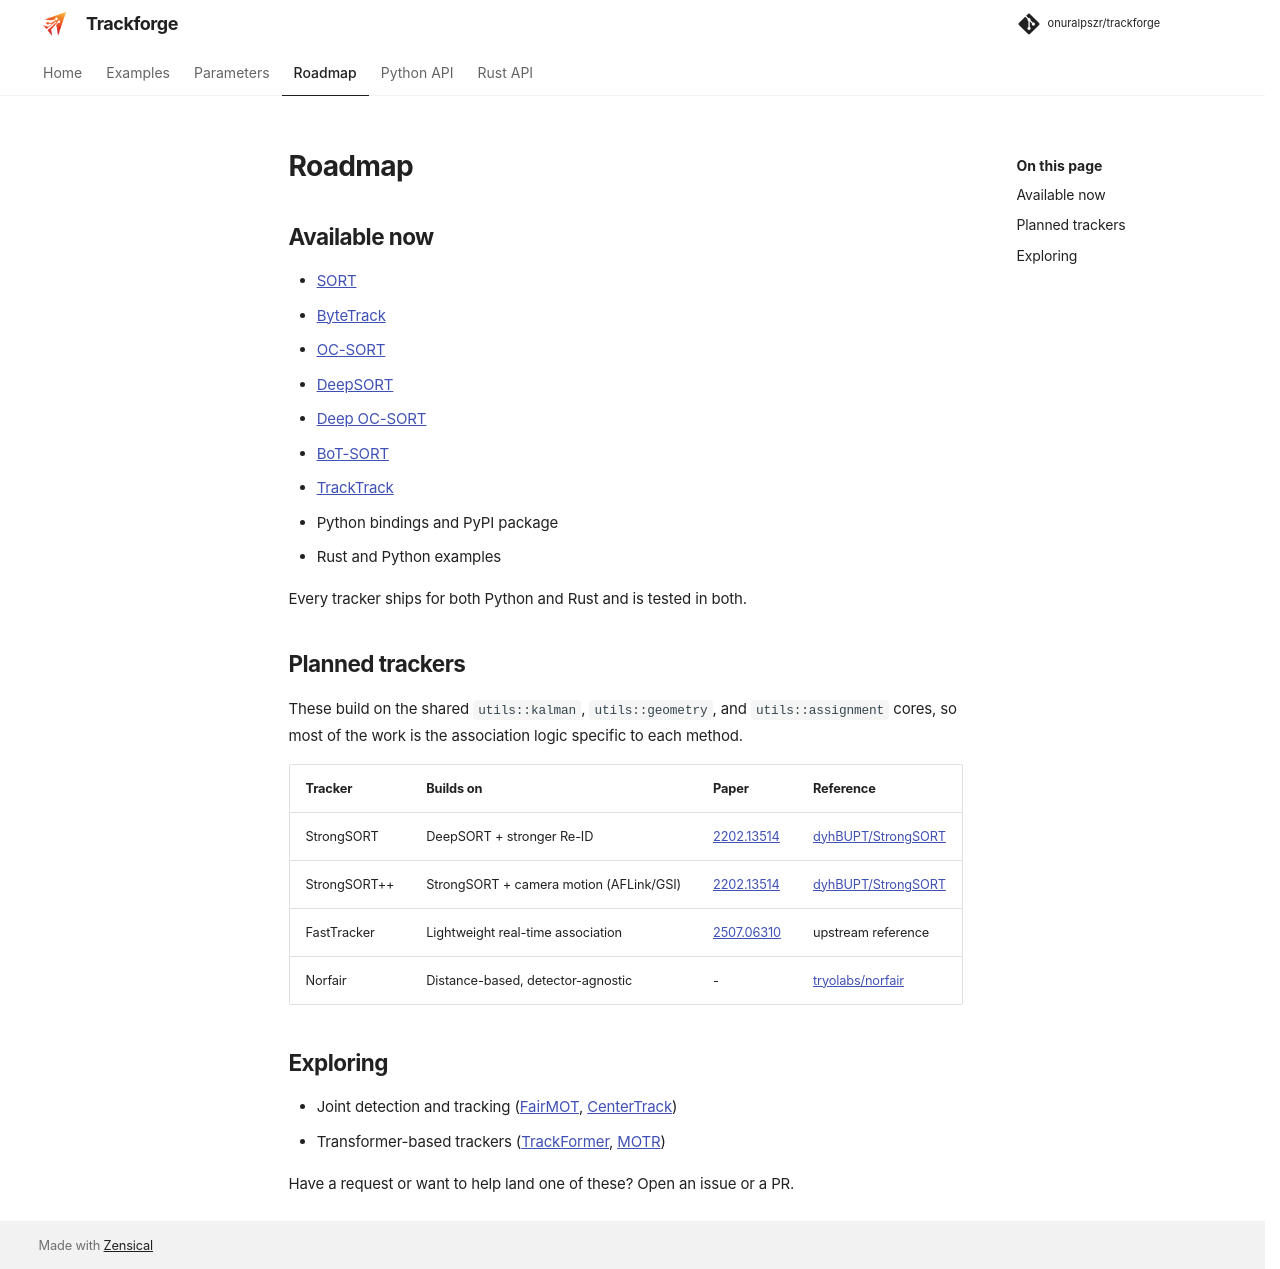

repository: onuralpszr/trackforge · page: roadmap.html · generator: mkdocs

# Roadmap

## Available now

- [SORT](https://arxiv.org/abs/1602.00763)
- [ByteTrack](https://arxiv.org/abs/2110.06864)
- [OC-SORT](https://arxiv.org/abs/2203.14360)
- [DeepSORT](https://arxiv.org/abs/1703.07402)
- [Deep OC-SORT](https://arxiv.org/abs/2302.11813)
- [BoT-SORT](https://arxiv.org/abs/2206.14651)
- [TrackTrack](https://openaccess.thecvf.com/content/CVPR2025/html/Shim_Focusing_on_Tracks_for_Online_Multi-Object_Tracking_CVPR_2025_paper.html)
- Python bindings and PyPI package
- Rust and Python examples

Every tracker ships for both Python and Rust and is tested in both.

## Planned trackers

These build on the shared `utils::kalman`, `utils::geometry`, and `utils::assignment` cores, so
most of the work is the association logic specific to each method.

| Tracker      | Builds on                               | Paper                                          | Reference                                                   |
| ------------ | --------------------------------------- | ---------------------------------------------- | ----------------------------------------------------------- |
| StrongSORT   | DeepSORT + stronger Re-ID               | [2202.13514](https://arxiv.org/abs/2202.13514) | [dyhBUPT/StrongSORT](https://github.com/dyhBUPT/StrongSORT) |
| StrongSORT++ | StrongSORT + camera motion (AFLink/GSI) | [2202.13514](https://arxiv.org/abs/2202.13514) | [dyhBUPT/StrongSORT](https://github.com/dyhBUPT/StrongSORT) |
| FastTracker  | Lightweight real-time association       | [2507.06310](https://arxiv.org/abs/2507.06310) | upstream reference                                          |
| Norfair      | Distance-based, detector-agnostic       | -                                              | [tryolabs/norfair](https://github.com/tryolabs/norfair)     |

## Exploring

- Joint detection and tracking ([FairMOT](https://github.com/ifzhang/FairMOT), [CenterTrack](https://github.com/xingyizhou/CenterTrack))
- Transformer-based trackers ([TrackFormer](https://github.com/timmeinhardt/trackformer), [MOTR](https://github.com/megvii-research/MOTR))

Have a request or want to help land one of these? Open an issue or a PR.
